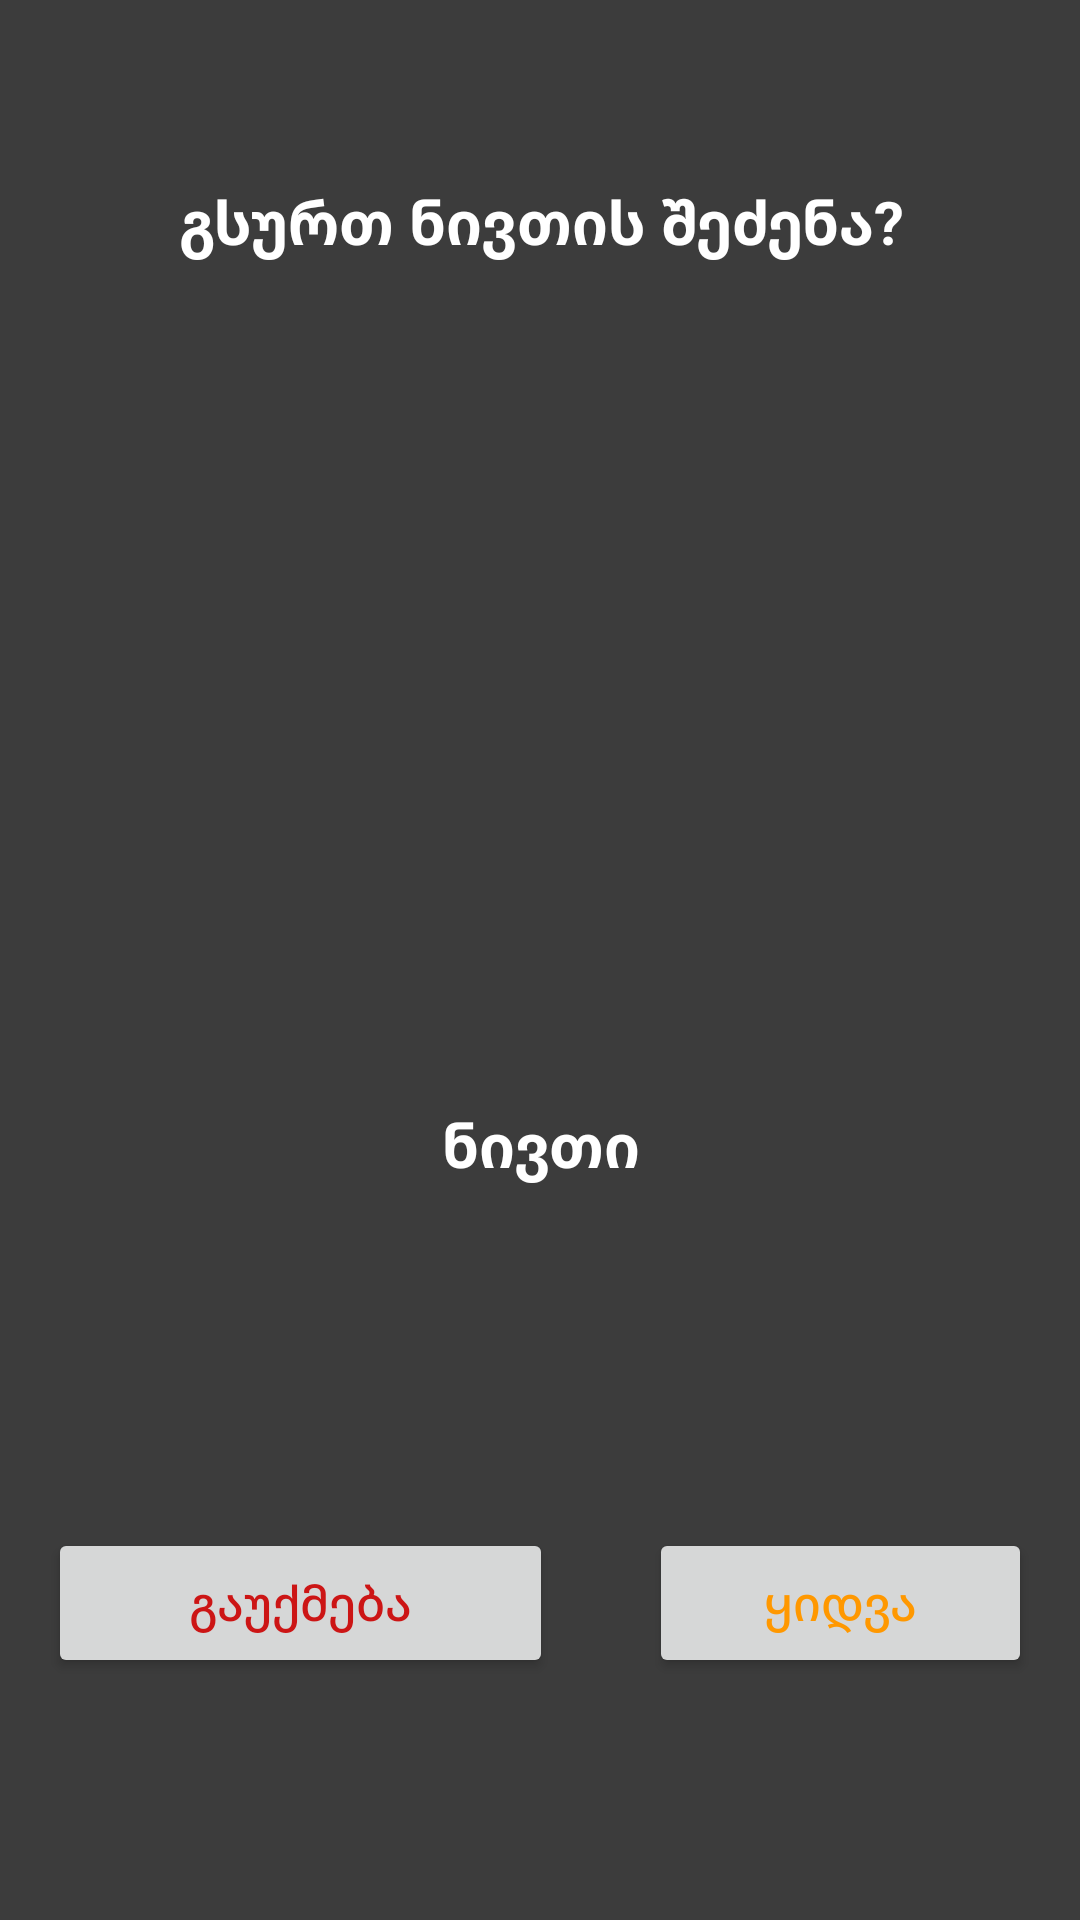

Reconstruct the res/layout file that produces this screen, plus the resources it refers to.
<!-- AndroidManifest.xml: application theme Theme.ShoppingApp -->
<!-- res/layout/dialog_layout.xml -->
<?xml version="1.0" encoding="utf-8"?>
<androidx.constraintlayout.widget.ConstraintLayout xmlns:android="http://schemas.android.com/apk/res/android"
    xmlns:app="http://schemas.android.com/apk/res-auto"
    android:layout_width="wrap_content"
    android:layout_height="500dp"
    android:background="#3C3C3C">


    <LinearLayout
        android:id="@+id/ll"
        android:layout_width="400dp"
        android:layout_height="400dp"
        android:background="#3C3C3C"
        android:gravity="center"
        android:orientation="vertical"
        app:layout_constraintBottom_toBottomOf="parent"
        app:layout_constraintEnd_toEndOf="parent"
        app:layout_constraintStart_toStartOf="parent"
        app:layout_constraintTop_toTopOf="parent"
        app:layout_constraintVertical_bias="0.120000005">

        <TextView
            android:layout_width="match_parent"
            android:layout_height="wrap_content"
            android:layout_marginTop="50dp"
            android:gravity="center_horizontal"
            android:text="გსურთ ნივთის შეძენა?"
            android:textAlignment="center"
            android:textColor="#FFFFFF"
            android:textSize="20sp"
            android:textStyle="bold" />

        <ImageView
            android:id="@+id/imageView"
            android:layout_width="200dp"
            android:layout_height="200dp"
            android:layout_marginTop="30dp" />

        <TextView
            android:id="@+id/heading"
            android:layout_width="match_parent"
            android:layout_height="30dp"
            android:layout_marginStart="16dp"
            android:layout_marginTop="50dp"
            android:layout_marginEnd="16dp"
            android:layout_marginBottom="50dp"
            android:gravity="center_horizontal"
            android:text="ნივთი"
            android:textAlignment="center"
            android:textColor="#FFFFFF"
            android:textSize="20sp"
            android:textStyle="bold" />


    </LinearLayout>


    <LinearLayout

        android:layout_width="match_parent"
        android:layout_height="wrap_content"
        app:layout_constraintBottom_toBottomOf="parent"
        app:layout_constraintEnd_toEndOf="parent"
        app:layout_constraintStart_toStartOf="parent"
        app:layout_constraintTop_toBottomOf="@+id/ll">

        <Button
            android:id="@+id/btn_cancel"
            android:layout_width="0dp"
            android:layout_height="50dp"
            android:layout_marginStart="16dp"
            android:layout_marginEnd="16dp"
            android:layout_weight="1.319"
            android:text="გაუქმება"
            android:textAllCaps="false"
            android:textColor="#CC1515"
            android:textSize="16sp"
            app:layout_constraintBottom_toBottomOf="@id/ll"
            app:layout_constraintEnd_toEndOf="@id/ll"
            app:layout_constraintStart_toStartOf="@id/ll"
            app:layout_constraintTop_toBottomOf="@id/ll" />

        <Button
            android:id="@+id/btn_confirm"
            android:layout_width="0dp"
            android:layout_height="50dp"
            android:layout_marginStart="16dp"
            android:layout_marginEnd="16dp"
            android:layout_weight="1"
            android:text="ყიდვა"
            android:textAllCaps="false"
            android:textColor="#FF9800"
            android:textSize="16sp"
            app:layout_constraintBottom_toBottomOf="@id/ll"
            app:layout_constraintEnd_toEndOf="@id/ll"
            app:layout_constraintStart_toStartOf="@id/ll"
            app:layout_constraintTop_toBottomOf="@id/ll" />

    </LinearLayout>




</androidx.constraintlayout.widget.ConstraintLayout>
<!-- resources referenced by this layout -->
<resources>
  <style name="Theme.ShoppingApp" parent="Theme.MaterialComponents.DayNight.DarkActionBar">
          
          <item name="colorPrimary">#1E1E1E</item>
          <item name="colorPrimaryVariant">@color/purple_700</item>
          <item name="colorOnPrimary">#FFC107</item>
          
          <item name="colorSecondary">@color/teal_200</item>
          <item name="colorSecondaryVariant">@color/teal_700</item>
          <item name="colorOnSecondary">@color/black</item>
          
          <item name="android:statusBarColor">?attr/colorPrimaryVariant</item>
          
      </style>
  <!-- not gathered from this repository: default colours our renderer supplied (Android Studio template values) -->
  <color name="purple_700">#FF3700B3</color>
  <color name="teal_200">#FF03DAC5</color>
  <color name="teal_700">#FF018786</color>
  <color name="black">#FF000000</color>
</resources>
